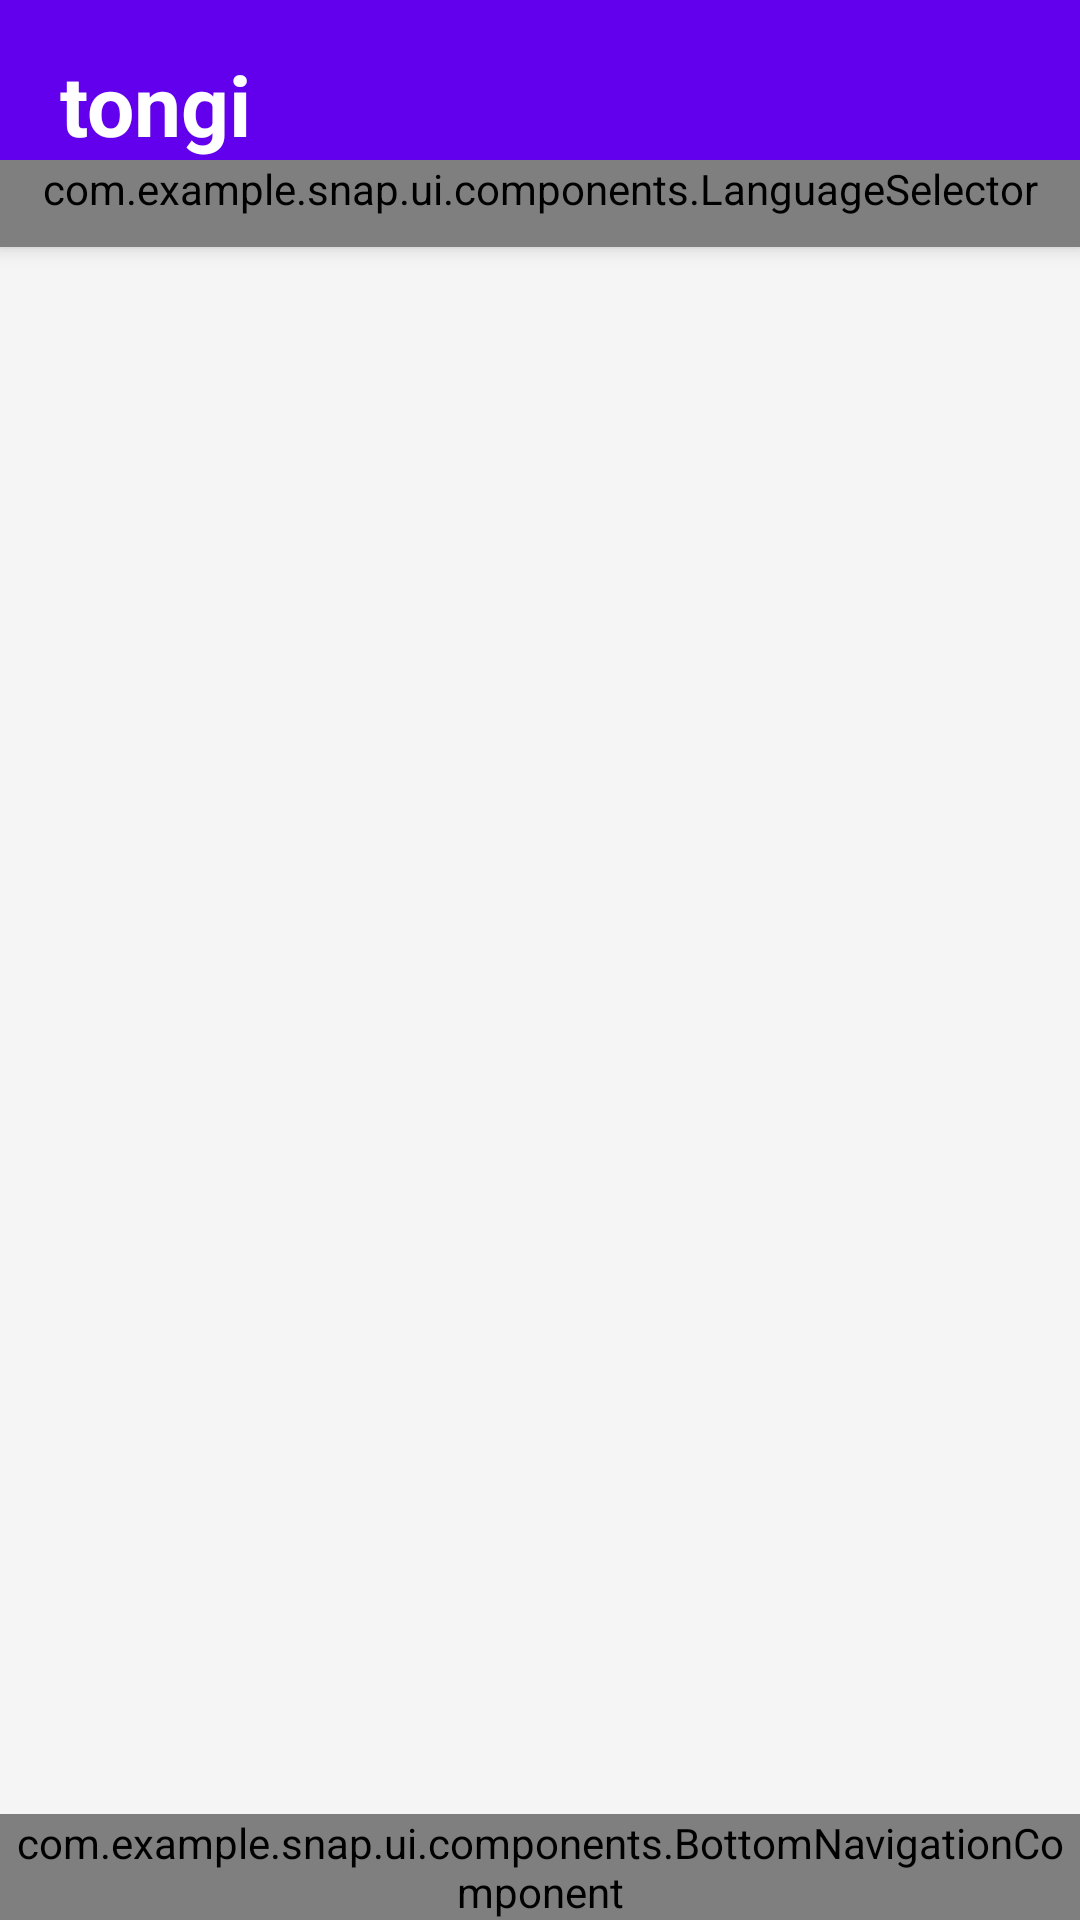

Write the Android layout XML for this screen, with the resource values it uses.
<!-- AndroidManifest.xml: application theme Theme.Practica -->
<!-- res/layout/activity_main.xml -->
<?xml version="1.0" encoding="utf-8"?>
<androidx.constraintlayout.widget.ConstraintLayout
    xmlns:android="http://schemas.android.com/apk/res/android"
    xmlns:app="http://schemas.android.com/apk/res-auto"
    xmlns:tools="http://schemas.android.com/tools"
    android:layout_width="match_parent"
    android:layout_height="match_parent"
    tools:context=".MainActivity">

    
    <LinearLayout
        android:id="@+id/topBar"
        android:layout_width="0dp"
        android:layout_height="wrap_content"
        android:orientation="vertical"
        android:background="#6200EE" 
        android:elevation="4dp"
        app:layout_constraintTop_toTopOf="parent"
        app:layout_constraintStart_toStartOf="parent"
        app:layout_constraintEnd_toEndOf="parent">

        <TextView
            android:layout_width="match_parent"
            android:layout_height="wrap_content"
            android:text="tongi"
            android:textColor="@android:color/white"
            android:textSize="28sp"
            android:textStyle="bold"
            android:paddingStart="20dp"
            android:paddingTop="16dp"
            android:paddingEnd="20dp"/>

        
        <com.example.snap.ui.components.LanguageSelector
            android:id="@+id/languageSelector"
            android:layout_width="match_parent"
            android:layout_height="wrap_content"
            android:paddingBottom="10dp"/>

    </LinearLayout>
    
    
    <FrameLayout
        android:id="@+id/fragmentContainer"
        android:layout_width="0dp"
        android:layout_height="0dp"
        app:layout_constraintTop_toBottomOf="@+id/topBar"
        app:layout_constraintBottom_toTopOf="@+id/bottomNavigation"
        app:layout_constraintStart_toStartOf="parent"
        app:layout_constraintEnd_toEndOf="parent"/>

    
    <com.example.snap.ui.components.BottomNavigationComponent
        android:id="@+id/bottomNavigation"
        android:layout_width="0dp"
        android:layout_height="wrap_content"
        app:layout_constraintBottom_toBottomOf="parent"
        app:layout_constraintStart_toStartOf="parent"
        app:layout_constraintEnd_toEndOf="parent"/>

</androidx.constraintlayout.widget.ConstraintLayout>
<!-- resources referenced by this layout -->
<resources>
  <style name="Theme.Practica" parent="Base.Theme.Practica" />
  <style name="Base.Theme.Practica" parent="Theme.MaterialComponents.DayNight.NoActionBar">
  
          
          <item name="colorPrimary">@color/purple_500</item>
          <item name="colorPrimaryVariant">@color/purple_700</item>
          <item name="colorOnPrimary">@android:color/white</item>
  
          
          <item name="colorSecondary">@color/teal_200</item>
          <item name="colorSecondaryVariant">@color/teal_700</item>
          <item name="colorOnSecondary">@android:color/black</item>
  
          
          <item name="android:colorBackground">#F5F5F5</item>
  
          
          <item name="materialCardViewStyle">@style/Widget.Practica.Card</item>
          <item name="toolbarStyle">@style/Widget.Practica.Toolbar</item>
          <item name="bottomNavigationStyle">@style/Widget.Practica.BottomNav</item>
      </style>
  <style name="Widget.Practica.Card" parent="Widget.MaterialComponents.CardView">
          <item name="cardCornerRadius">20dp</item>
          <item name="cardElevation">0dp</item>
          <item name="cardBackgroundColor">@android:color/white</item>
      </style>
  <style name="Widget.Practica.Toolbar" parent="Widget.MaterialComponents.Toolbar.Primary">
          <item name="titleTextAppearance">@style/TextAppearance.Practica.ToolbarTitle</item>
      </style>
  <style name="Widget.Practica.BottomNav" parent="Widget.MaterialComponents.BottomNavigationView">
          <item name="android:background">@android:color/transparent</item>
          <item name="elevation">0dp</item>
          <item name="itemIconTint">@color/purple_500</item>
          <item name="itemTextColor">@color/purple_500</item>
      </style>
  <style name="TextAppearance.Practica.ToolbarTitle" parent="TextAppearance.MaterialComponents.Headline6">
          <item name="android:textStyle">bold</item>
      </style>
  <!-- not gathered from this repository: default colours our renderer supplied (Android Studio template values) -->
  <color name="purple_500">#FF6200EE</color>
  <color name="purple_700">#FF3700B3</color>
  <color name="teal_200">#FF03DAC5</color>
  <color name="teal_700">#FF018786</color>
</resources>
